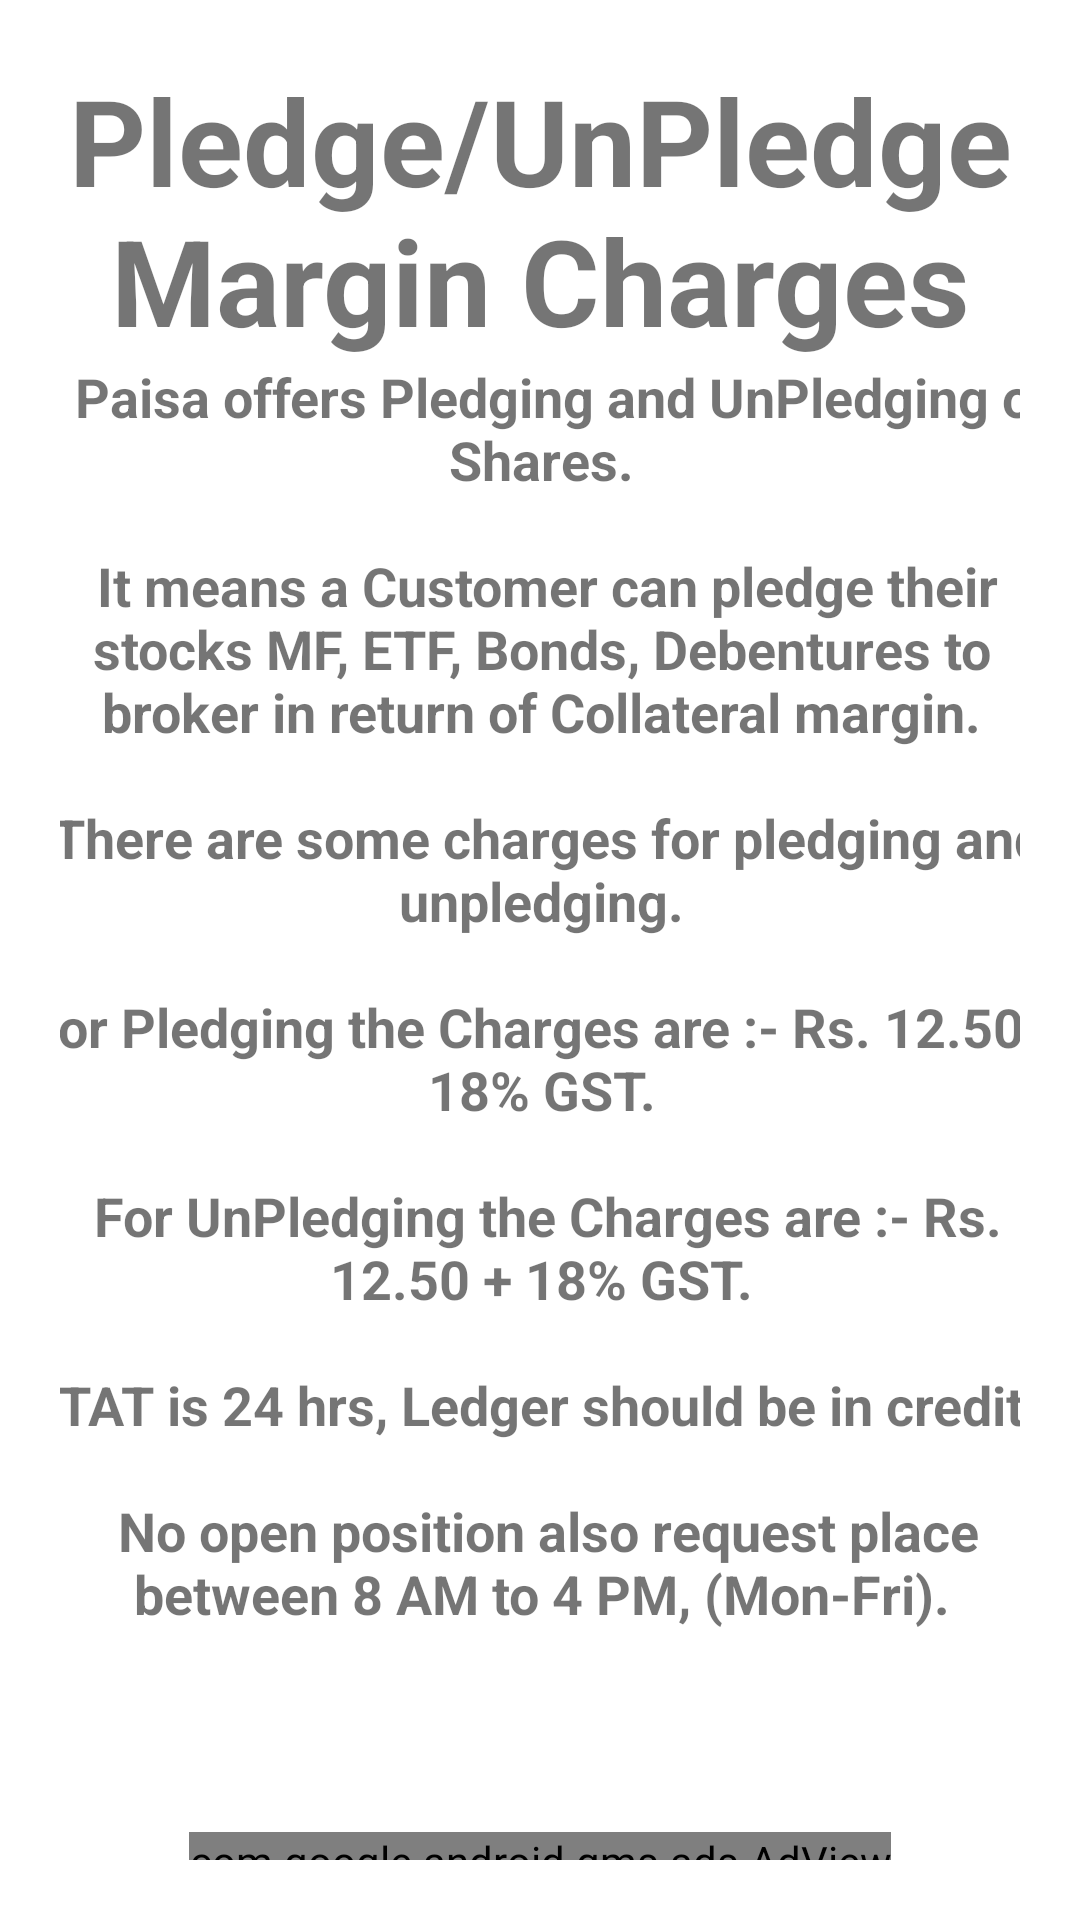

Layout XML and referenced resources for this Android screen:
<!-- AndroidManifest.xml: application theme Theme.5PaisaInformation -->
<!-- res/layout/activity_plmargin.xml -->
<?xml version="1.0" encoding="utf-8"?>
<androidx.constraintlayout.widget.ConstraintLayout xmlns:android="http://schemas.android.com/apk/res/android"
    xmlns:app="http://schemas.android.com/apk/res-auto"
    xmlns:tools="http://schemas.android.com/tools"
    android:layout_width="match_parent"
    android:layout_height="match_parent"
    android:padding="20sp"
    tools:context=".PlmarginActivity">

    <TextView
        android:id="@+id/editTextTextMultiLine2"
        android:layout_width="0dp"
        android:layout_height="wrap_content"
        android:ems="10"
        android:inputType="textMultiLine"
        android:text="Pledge/UnPledge Margin Charges"
        android:textAlignment="center"
        android:textSize="40dp"
        android:textStyle="bold"
        app:layout_constraintEnd_toEndOf="parent"
        app:layout_constraintStart_toStartOf="parent"
        app:layout_constraintTop_toTopOf="parent"
        tools:ignore="MissingConstraints,RtlCompat" />

    <TextView
        android:id="@+id/textView"
        android:layout_width="354dp"
        android:layout_height="500dp"
        android:text="@string/pledge"
        android:textAlignment="center"
        android:textStyle="bold"
        android:textSize="18dp"
        app:layout_constraintBottom_toBottomOf="parent"
        app:layout_constraintEnd_toEndOf="parent"
        app:layout_constraintStart_toStartOf="parent"
        app:layout_constraintTop_toBottomOf="@+id/editTextTextMultiLine2"
        app:layout_constraintVertical_bias="0.542"
        tools:ignore="MissingConstraints" />

    <com.google.android.gms.ads.AdView
        android:id="@+id/adView"
        android:layout_width="wrap_content"
        android:layout_height="wrap_content"
        android:layout_alignParentBottom="true"
        android:layout_centerHorizontal="true"
        app:adSize="BANNER"
        app:adUnitId="ca-app-pub-1373457972994236/4464657607"
        app:layout_constraintBottom_toBottomOf="parent"
        app:layout_constraintEnd_toEndOf="parent"
        app:layout_constraintStart_toStartOf="parent"
        app:layout_constraintTop_toBottomOf="@+id/textView"></com.google.android.gms.ads.AdView>
</androidx.constraintlayout.widget.ConstraintLayout>
<!-- resources referenced by this layout -->
<resources>
  <string name="pledge">
          5 Paisa offers Pledging and UnPledging of Shares.\n\n
  
          It means a Customer can pledge their stocks MF, ETF, Bonds, Debentures to broker in return of Collateral margin.\n\n
  
          There are some charges for pledging and unpledging.\n\n
  
          For Pledging the Charges are :- Rs. 12.50 + 18% GST.\n\n
  
          For UnPledging the Charges are :- Rs. 12.50 + 18% GST.\n\n
  
          TAT is 24 hrs, Ledger should be in credit,\n\n
  
          No open position also request place between 8 AM to 4 PM, (Mon-Fri).
      </string>
  <style name="Theme.5PaisaInformation" parent="Theme.MaterialComponents.DayNight.DarkActionBar">
          
          <item name="colorPrimary">@color/purple_500</item>
          <item name="colorPrimaryVariant">@color/purple_700</item>
          <item name="colorOnPrimary">@color/white</item>
          
          <item name="colorSecondary">@color/teal_200</item>
          <item name="colorSecondaryVariant">@color/teal_700</item>
          <item name="colorOnSecondary">@color/black</item>
          
          <item name="android:statusBarColor">?attr/colorPrimaryVariant</item>
          
      </style>
  <!-- not gathered from this repository: default colours our renderer supplied (Android Studio template values) -->
  <color name="purple_500">#FF6200EE</color>
  <color name="purple_700">#FF3700B3</color>
  <color name="teal_200">#FF03DAC5</color>
  <color name="teal_700">#FF018786</color>
  <color name="black">#FF000000</color>
  <color name="white">#FFFFFFFF</color>
</resources>
